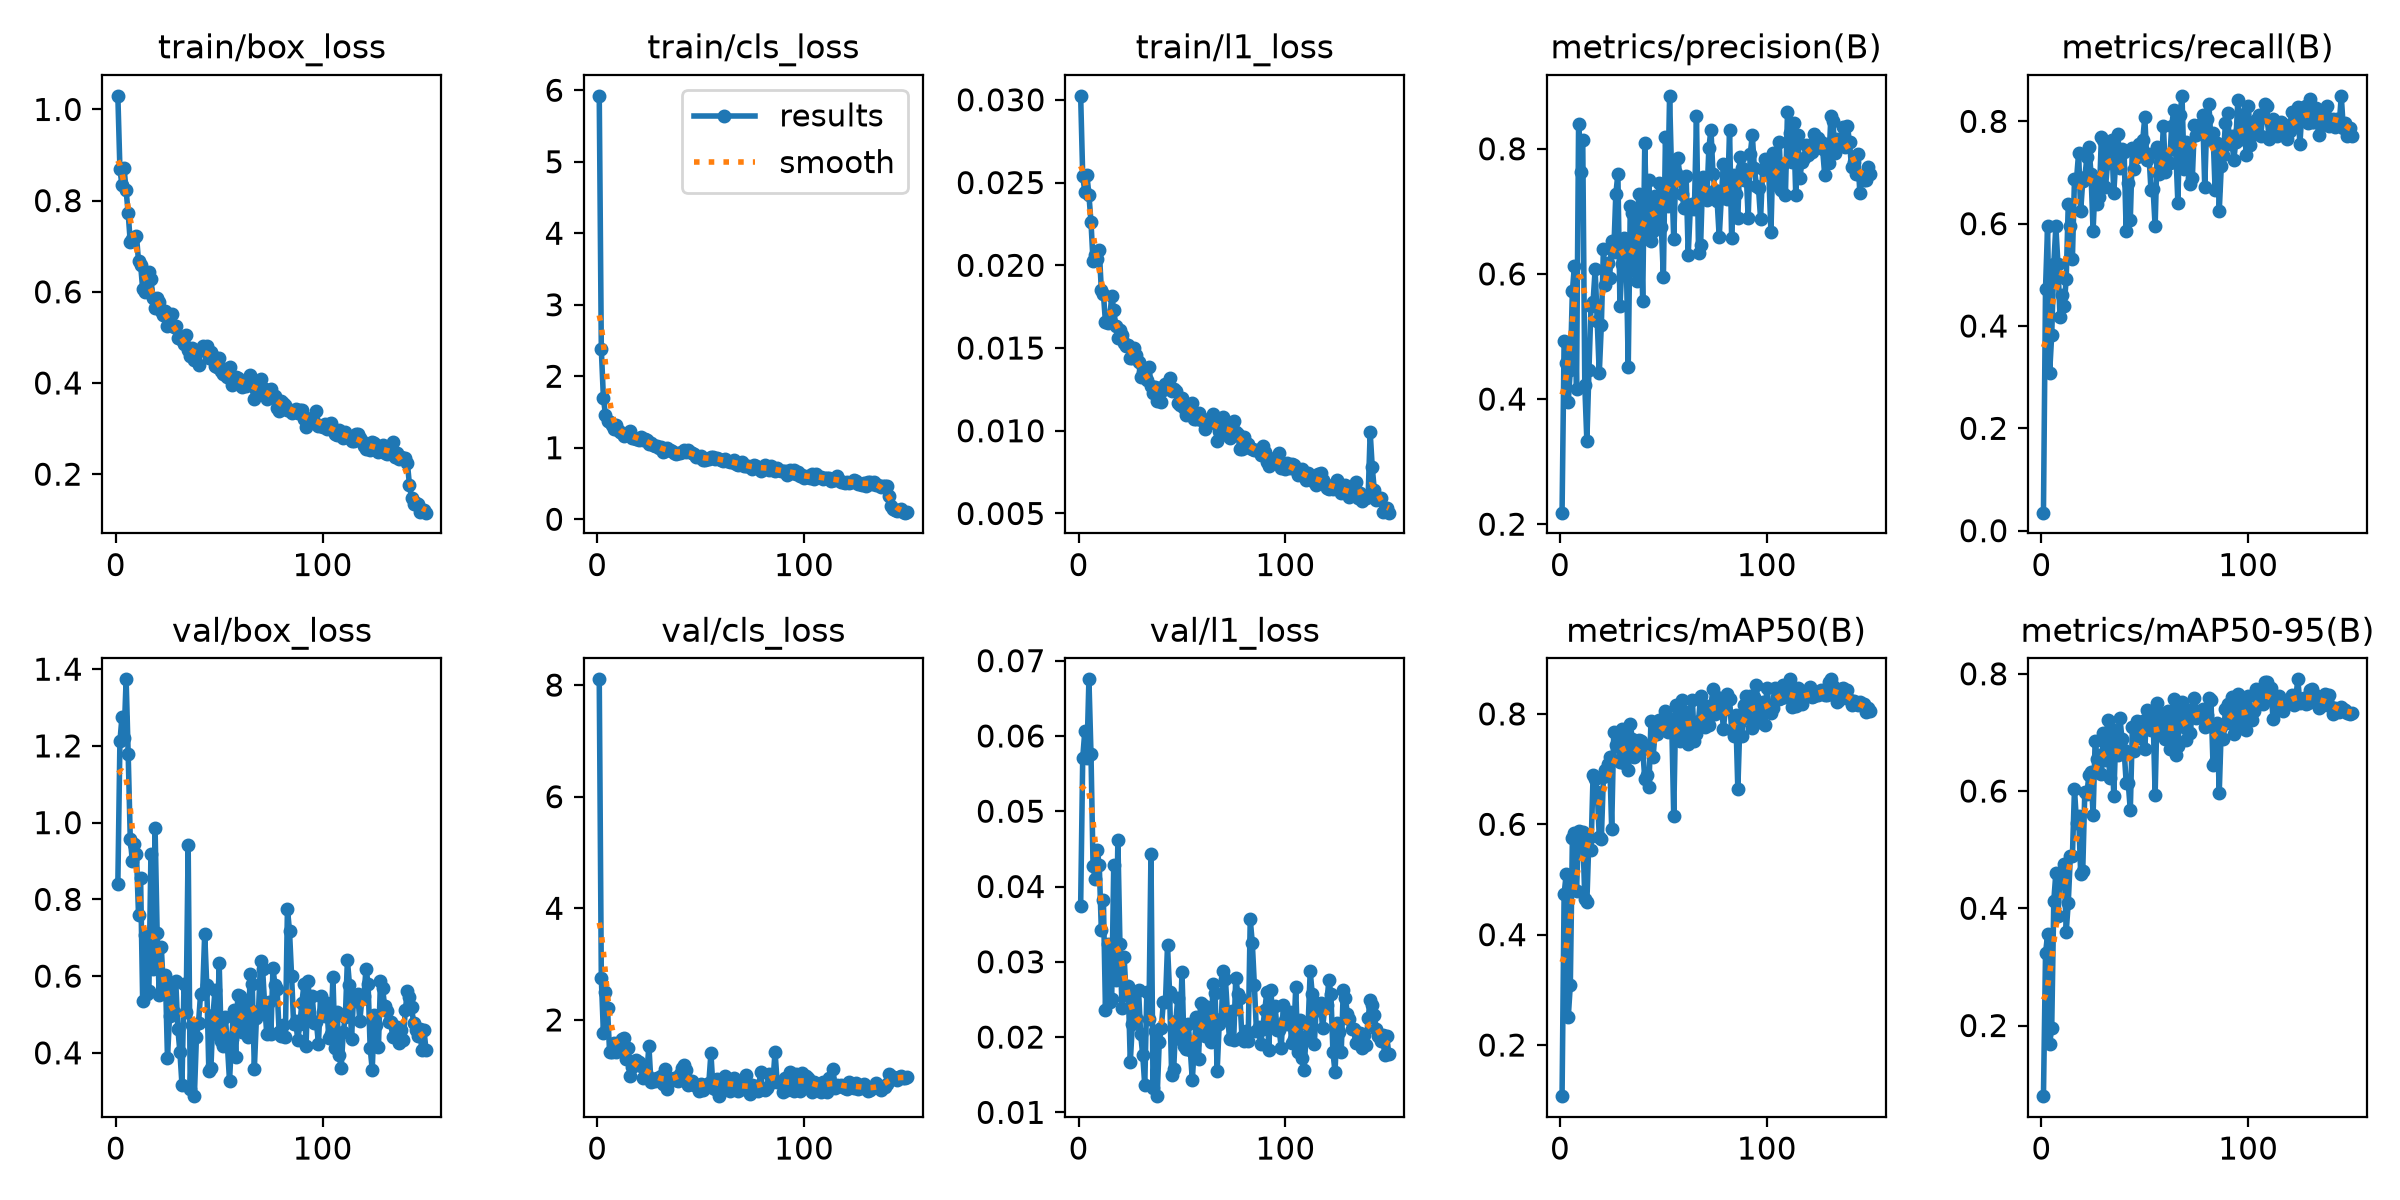

The data file committed next to this chart (first rows):
epoch, time, train/box_loss, train/cls_loss, train/l1_loss, metrics/precision(B), metrics/recall(B), metrics/mAP50(B), metrics/mAP50-95(B), val/box_loss, val/cls_loss, val/l1_loss, lr/pg0, lr/pg1, lr/pg2
1, 23.22, 1.03, 5.922, 0.03024, 0.2184, 0.0352, 0.1074, 0.07951, 0.841, 8.103, 0.03745, 0.0003252, 0.0003252, 0.0003252
2, 41.73, 0.8691, 2.376, 0.0254, 0.493, 0.4726, 0.4739, 0.3229, 1.212, 2.742, 0.05708, 0.0006542, 0.0006542, 0.0006542
3, 59.81, 0.8336, 1.702, 0.02445, 0.458, 0.5959, 0.5093, 0.3555, 1.276, 1.773, 0.06061, 0.0009788, 0.0009788, 0.0009788
4, 77.91, 0.8712, 1.461, 0.02546, 0.3959, 0.3089, 0.2504, 0.1685, 1.22, 2.503, 0.05704, 0.0009802, 0.0009802, 0.0009802
5, 96.18, 0.8225, 1.368, 0.02426, 0.4467, 0.3834, 0.3093, 0.1966, 1.374, 2.204, 0.06752, 0.0009736, 0.0009736, 0.0009736
6, 114.3, 0.7722, 1.366, 0.0226, 0.573, 0.5213, 0.5749, 0.4126, 1.178, 1.426, 0.05758, 0.000967, 0.000967, 0.000967
7, 132.8, 0.7091, 1.315, 0.02023, 0.6134, 0.5947, 0.5839, 0.4602, 0.9584, 1.426, 0.04277, 0.0009604, 0.0009604, 0.0009604
8, 151.3, 0.7154, 1.269, 0.0206, 0.4167, 0.5217, 0.4798, 0.3865, 0.9002, 1.591, 0.04102, 0.0009538, 0.0009538, 0.0009538
9, 169.6, 0.7177, 1.321, 0.0204, 0.8388, 0.4169, 0.5871, 0.4564, 0.9434, 1.418, 0.04483, 0.0009472, 0.0009472, 0.0009472
10, 187.9, 0.7223, 1.246, 0.02092, 0.7624, 0.4613, 0.5615, 0.443, 0.9186, 1.461, 0.0428, 0.0009406, 0.0009406, 0.0009406
11, 206, 0.6672, 1.224, 0.01851, 0.8147, 0.4388, 0.5867, 0.4757, 0.7586, 1.526, 0.03427, 0.000934, 0.000934, 0.000934
12, 224.8, 0.6593, 1.208, 0.01829, 0.4218, 0.4923, 0.4652, 0.3595, 0.8552, 1.667, 0.03824, 0.0009274, 0.0009274, 0.0009274
13, 243, 0.6067, 1.167, 0.01655, 0.3323, 0.6388, 0.4588, 0.4095, 0.535, 1.678, 0.02364, 0.0009208, 0.0009208, 0.0009208
14, 261.2, 0.5995, 1.195, 0.01653, 0.4459, 0.5958, 0.5744, 0.4884, 0.708, 1.298, 0.03235, 0.0009142, 0.0009142, 0.0009142
15, 279.9, 0.6051, 1.186, 0.01667, 0.5488, 0.5312, 0.5537, 0.4895, 0.5542, 1.503, 0.0247, 0.0009076, 0.0009076, 0.0009076
16, 298.4, 0.6426, 1.231, 0.01814, 0.5549, 0.6868, 0.6885, 0.6033, 0.5622, 1.002, 0.02502, 0.000901, 0.000901, 0.000901
17, 316.9, 0.6271, 1.139, 0.01731, 0.6074, 0.687, 0.6826, 0.546, 0.9191, 1.149, 0.04286, 0.0008944, 0.0008944, 0.0008944
18, 335.2, 0.5865, 1.133, 0.01631, 0.5253, 0.7383, 0.659, 0.5581, 0.6175, 1.226, 0.02763, 0.0008878, 0.0008878, 0.0008878
19, 353.5, 0.5637, 1.117, 0.01562, 0.4412, 0.6247, 0.577, 0.4593, 0.9849, 1.278, 0.04624, 0.0008812, 0.0008812, 0.0008812
20, 371.7, 0.5874, 1.114, 0.01606, 0.5187, 0.6835, 0.574, 0.4644, 0.7133, 1.238, 0.03232, 0.0008746, 0.0008746, 0.0008746
21, 390.1, 0.5775, 1.155, 0.01578, 0.6405, 0.6906, 0.6865, 0.599, 0.5518, 1.166, 0.02392, 0.000868, 0.000868, 0.000868
22, 408.7, 0.5585, 1.105, 0.01532, 0.5817, 0.7295, 0.698, 0.5956, 0.676, 0.9597, 0.03066, 0.0008614, 0.0008614, 0.0008614
23, 427, 0.5497, 1.116, 0.01511, 0.617, 0.7497, 0.71, 0.6274, 0.5713, 0.9905, 0.02565, 0.0008548, 0.0008548, 0.0008548
24, 445.7, 0.5576, 1.104, 0.01519, 0.5935, 0.6977, 0.7211, 0.6317, 0.6017, 1.013, 0.02678, 0.0008482, 0.0008482, 0.0008482
25, 464.3, 0.5244, 1.049, 0.0144, 0.6526, 0.5859, 0.5923, 0.5587, 0.3859, 1.539, 0.01667, 0.0008416, 0.0008416, 0.0008416
26, 482.6, 0.5271, 1.072, 0.01439, 0.635, 0.6793, 0.7672, 0.6858, 0.497, 0.879, 0.02168, 0.000835, 0.000835, 0.000835
27, 501.2, 0.5515, 1.043, 0.01502, 0.7276, 0.6379, 0.7431, 0.654, 0.5783, 0.9441, 0.02603, 0.0008284, 0.0008284, 0.0008284
28, 519.5, 0.5232, 1.022, 0.01458, 0.7597, 0.6521, 0.7466, 0.6621, 0.507, 0.9119, 0.02248, 0.0008218, 0.0008218, 0.0008218
29, 537.8, 0.5242, 1.027, 0.01414, 0.5483, 0.7687, 0.7122, 0.6288, 0.586, 0.9546, 0.02625, 0.0008152, 0.0008152, 0.0008152
30, 556.2, 0.4985, 0.9928, 0.01322, 0.6162, 0.763, 0.7722, 0.6996, 0.4633, 0.9438, 0.02038, 0.0008086, 0.0008086, 0.0008086
31, 575.1, 0.5005, 1.005, 0.01356, 0.6577, 0.6711, 0.7111, 0.6531, 0.4032, 0.9944, 0.01767, 0.000802, 0.000802, 0.000802
32, 593.7, 0.494, 0.9384, 0.01334, 0.6358, 0.7177, 0.7576, 0.7205, 0.3173, 0.8449, 0.0136, 0.0007954, 0.0007954, 0.0007954
33, 613, 0.4861, 0.9606, 0.01307, 0.4504, 0.7493, 0.6977, 0.6222, 0.58, 1.126, 0.02592, 0.0007888, 0.0007888, 0.0007888
34, 631.6, 0.5057, 0.9928, 0.01384, 0.709, 0.763, 0.781, 0.7053, 0.5066, 0.7662, 0.02243, 0.0007822, 0.0007822, 0.0007822
35, 649.9, 0.4728, 0.9702, 0.01269, 0.6969, 0.6601, 0.7539, 0.5907, 0.9418, 0.9082, 0.04435, 0.0007756, 0.0007756, 0.0007756
36, 668.3, 0.459, 0.9595, 0.01229, 0.6055, 0.7256, 0.7217, 0.6952, 0.3063, 0.9359, 0.0132, 0.000769, 0.000769, 0.000769
37, 686.5, 0.4765, 0.9254, 0.01264, 0.5892, 0.7759, 0.7266, 0.6611, 0.4717, 0.961, 0.02085, 0.0007624, 0.0007624, 0.0007624
38, 704.8, 0.4495, 0.911, 0.01181, 0.7281, 0.7095, 0.7524, 0.724, 0.2871, 0.9278, 0.01215, 0.0007558, 0.0007558, 0.0007558
39, 724.5, 0.4656, 0.9316, 0.01257, 0.6965, 0.7462, 0.7505, 0.6879, 0.4414, 0.9082, 0.01931, 0.0007492, 0.0007492, 0.0007492
40, 742.9, 0.4405, 0.9314, 0.01176, 0.5571, 0.7408, 0.7369, 0.67, 0.4778, 1.039, 0.02114, 0.0007426, 0.0007426, 0.0007426
41, 761.2, 0.4718, 0.9378, 0.01249, 0.8091, 0.5851, 0.6821, 0.6145, 0.5533, 1.143, 0.02472, 0.000736, 0.000736, 0.000736
42, 779.8, 0.4812, 0.9651, 0.01283, 0.6634, 0.6799, 0.6889, 0.6139, 0.5553, 1.183, 0.02461, 0.0007294, 0.0007294, 0.0007294
43, 798.1, 0.4795, 0.9386, 0.01288, 0.7507, 0.6078, 0.667, 0.5671, 0.711, 1.094, 0.03217, 0.0007228, 0.0007228, 0.0007228
44, 816.4, 0.481, 0.9659, 0.01316, 0.6533, 0.7478, 0.7876, 0.7088, 0.5756, 0.8287, 0.02598, 0.0007162, 0.0007162, 0.0007162
45, 834.7, 0.4539, 0.9411, 0.01238, 0.6688, 0.706, 0.7218, 0.668, 0.353, 0.8782, 0.01499, 0.0007096, 0.0007096, 0.0007096
46, 853, 0.4675, 0.9229, 0.01251, 0.7244, 0.7305, 0.7655, 0.7197, 0.3596, 0.9026, 0.01574, 0.000703, 0.000703, 0.000703
47, 871.4, 0.4582, 0.919, 0.01242, 0.6784, 0.7551, 0.7637, 0.691, 0.4986, 0.8319, 0.02207, 0.0006964, 0.0006964, 0.0006964
48, 889.7, 0.438, 0.8712, 0.01169, 0.7455, 0.7434, 0.7887, 0.7049, 0.5639, 0.8253, 0.02525, 0.0006898, 0.0006898, 0.0006898
49, 907.9, 0.4343, 0.8658, 0.01154, 0.6756, 0.7628, 0.7894, 0.7194, 0.4494, 0.7346, 0.01972, 0.0006832, 0.0006832, 0.0006832
50, 926.1, 0.4548, 0.8903, 0.01195, 0.5947, 0.8083, 0.7794, 0.6725, 0.6329, 0.8447, 0.02863, 0.0006766, 0.0006766, 0.0006766
51, 944.4, 0.4273, 0.834, 0.01138, 0.8187, 0.7238, 0.8045, 0.7378, 0.4309, 0.7477, 0.01884, 0.00067, 0.00067, 0.00067
52, 963.4, 0.4196, 0.8241, 0.01096, 0.7085, 0.736, 0.7673, 0.7193, 0.4179, 0.8313, 0.01845, 0.0006634, 0.0006634, 0.0006634
53, 981.7, 0.4313, 0.8484, 0.01154, 0.8846, 0.6653, 0.7793, 0.7039, 0.4926, 0.8174, 0.02179, 0.0006568, 0.0006568, 0.0006568
54, 1000, 0.4124, 0.838, 0.01137, 0.7562, 0.6687, 0.7901, 0.7313, 0.4172, 0.8763, 0.01834, 0.0006502, 0.0006502, 0.0006502
55, 1018, 0.436, 0.8763, 0.01168, 0.6558, 0.5949, 0.6156, 0.5928, 0.3271, 1.401, 0.01427, 0.0006436, 0.0006436, 0.0006436
56, 1037, 0.3958, 0.8637, 0.0107, 0.7613, 0.7501, 0.8157, 0.7497, 0.4349, 0.7783, 0.01914, 0.000637, 0.000637, 0.000637
57, 1055, 0.4063, 0.8394, 0.01069, 0.7857, 0.6978, 0.8094, 0.729, 0.5106, 0.7604, 0.02264, 0.0006304, 0.0006304, 0.0006304
58, 1074, 0.4133, 0.8598, 0.01105, 0.7542, 0.7108, 0.7505, 0.7001, 0.3891, 0.933, 0.01713, 0.0006238, 0.0006238, 0.0006238
59, 1092, 0.4119, 0.8416, 0.01063, 0.7276, 0.7918, 0.8254, 0.7312, 0.5513, 0.6335, 0.02446, 0.0006172, 0.0006172, 0.0006172
60, 1110, 0.4045, 0.8295, 0.0107, 0.7058, 0.7003, 0.7699, 0.6892, 0.5477, 0.9148, 0.02432, 0.0006106, 0.0006106, 0.0006106
... 90 more rows
